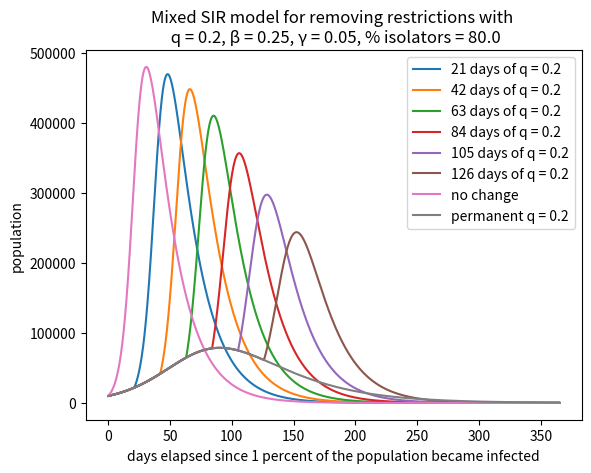

Write the Python code that produced this figure.
#!/usr/bin/env python3
# -*- coding: utf-8 -*-
"""
Created on Thu Jun 18 11:29:47 2020

@author: jsimpson
"""


# uses the euler method to numerically solve coupled first order ODE's
# for the SIR ODE model using the euler method
# S = Susceptible, I = Infected, R = Removed (recovered/deceased/immune)
# dS/dt = -beta*S*I/N, dI/dt = beta*S*I-gamma*I, dR/dt=gamma*I
# where S+I+R=constant=total population
# https://www.davidketcheson.info/2020/03/19/SIR_Estimating_parameters.html
# https://www.davidketcheson.info/2020/03/19/SIR_predictions.html
# basic assumption beta = 0.25 and gamma = 0.05

# importing packages
import numpy as np
import matplotlib.pyplot as plt
import scipy as sp
import math
import sys

def mixed_quarantine_comparison(spacing, q1, r, psd):
    #mitigation factor is q
    #spacing is the spacing between trial runs in days
    #q1 and r are varying mitigation factors
    #q1 is the initial quarantine level (between 0 and 1)
    #r is the q value when quarantine is lifted (between 0 and 1)
    #psd is the ratio of people participating in quarantine (between 0 and 1)
    
    #initializing parameters
    # time step (day)
    dt = 0.01
    # average number of people that come within infection range of an infected individual
    # per day
    # ASSUMES NO SOCIAL DISTANCING OR MITIGATION
    beta = 0.25
    # remove probability per day = 1/(recovery time)
    # approximately 16 days (varies from 14 days to a month)
    gamma = 0.05
    
    # total population
    N = 1E6
    # total time (days)
    tottime = 365
    # initial percent removed (immune)
    pr = 0.0
    # initial percent infected
    pi = 0.01
    # initial percent susceptible
    ps = 1-pr-pi
    # percent isolators (social distance)
    #psd = 0.5
    
    niter = int(math.ceil(tottime/dt))
    t = np.arange(0, tottime, dt)   
    S = np.zeros(niter)
    S1 = np.zeros(niter)
    S2 = np.zeros(niter)
    I = np.zeros(niter)
    
     
    S[0] = ps*N
    S1[0]= psd*S[0]
    S2[0]= S[0]-S1[0]
    I[0] = pi*N
    sum = 0
    

    for n in range(8):
        if n <= 5:
            for j in range(niter-1):
                if j <= (spacing * (n+1) / dt):
                    q = q1
                else:
                    q = r
                dS1dt=-q*beta/N*S1[j]*I[j]
                dS2dt=-beta/N*S2[j]*I[j]
                dIdt=-dS1dt-dS2dt-gamma*I[j]
                S1[j+1] = S1[j] + dt*dS1dt 
                S2[j+1] = S2[j] + dt*dS2dt
                I[j+1] = I[j] + dt*dIdt  
        
            S=S1+S2   
            plt.plot(t, I)
        elif n == 6:
            for k in range(niter-1):
                dSdt=-(beta/N)*S[k]*I[k]
                dIdt=(beta/N)*S[k]*I[k]-gamma*I[k]
                sum = sum + I[k]*dt
                S[k+1] = S[k] + dt*dSdt 
                I[k+1] = I[k] + dt*dIdt
            plt.plot(t,I)
        else:
            for l in range(niter-1):
                dS1dt=-q1*beta/N*S1[l]*I[l]
                dS2dt=-beta/N*S2[l]*I[l]
                dIdt=-dS1dt-dS2dt-gamma*I[l]
                S1[l+1] = S1[l] + dt*dS1dt 
                S2[l+1] = S2[l] + dt*dS2dt
                I[l+1] = I[l] + dt*dIdt
            plt.plot(t,I)
    
    plt.legend([str(int(spacing)) + ' days of q = ' + str(float(q1)), 
                str(int(2 * spacing)) + ' days of q = ' + str(float(q1)), 
                str(int(3 * spacing)) + ' days of q = ' + str(float(q1)), 
                str(int(4 * spacing)) + ' days of q = ' + str(float(q1)),
                str(int(5 * spacing)) + ' days of q = ' + str(float(q1)),
                str(int(6 * spacing)) + ' days of q = ' + str(float(q1)),
                'no change', 'permanent q = ' + str(float(q1))],
                loc='upper right')
    plt.title('Mixed SIR model for removing restrictions with \n q = ' + str(float(q1))
              + ', \u03B2 = ' + str(beta) + ', \u03B3 = ' + str(gamma)
              + ', % isolators = '+ str(round(float(psd*100),3)))
    plt.xlabel('days elapsed since 1 percent of the population became infected')
    plt.ylabel('population')
   
    return plt.show()

#for m in range(10):
mixed_quarantine_comparison(21, 0.2, 1, 0.8)
